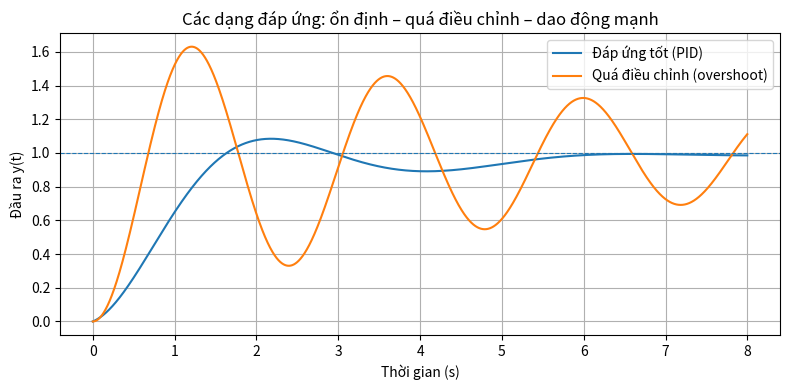

Reproduce this figure in Python.
import numpy as np
import matplotlib.pyplot as plt

# Simulation parameters
dt = 0.001
T = 8
time = np.arange(0, T, dt)
N = len(time)

# Second-order plant: x'' + 2ζx' + x = u
# Convert to state space: x1'=x2, x2' = -2ζ x2 - x1 + u
def simulate_pid(Kp=0, Ki=0, Kd=0, zeta=0.3):
    x1 = 0.0  # output
    x2 = 0.0  # velocity
    integral = 0.0
    prev_e = 0.0
    y_hist = np.zeros(N)
    r = 1.0

    for i, t in enumerate(time):
        e = r - x1
        integral += e * dt
        derivative = (e - prev_e) / dt
        prev_e = e

        u = Kp * e + Ki * integral + Kd * derivative

        # Update plant
        x1_new = x1 + dt * x2
        x2_new = x2 + dt * (-2*zeta*x2 - x1 + u)

        x1, x2 = x1_new, x2_new
        y_hist[i] = x1

    return y_hist

# Cases:
y_good = simulate_pid(Kp=2, Ki=1, Kd=0.2, zeta=0.7)      # Good stable response
y_overshoot = simulate_pid(Kp=6, Ki=2, Kd=0, zeta=0.3)   # Overshoot
y_oscillate = simulate_pid(Kp=10, Ki=0, Kd=0, zeta=0.1)  # Strong oscillation (underdamped)

plt.figure(figsize=(8,4))
plt.plot(time, y_good, label="Đáp ứng tốt (PID)")
plt.plot(time, y_overshoot, label="Quá điều chỉnh (overshoot)")
# plt.plot(time, y_oscillate, label="Dao động mạnh (lọt võ/vượt biên)")

plt.axhline(1.0, linestyle='--', linewidth=0.8)
plt.xlabel("Thời gian (s)")
plt.ylabel("Đầu ra y(t)")
plt.title("Các dạng đáp ứng: ổn định – quá điều chỉnh – dao động mạnh")
plt.legend()
plt.grid(True)
plt.tight_layout()
plt.show()
